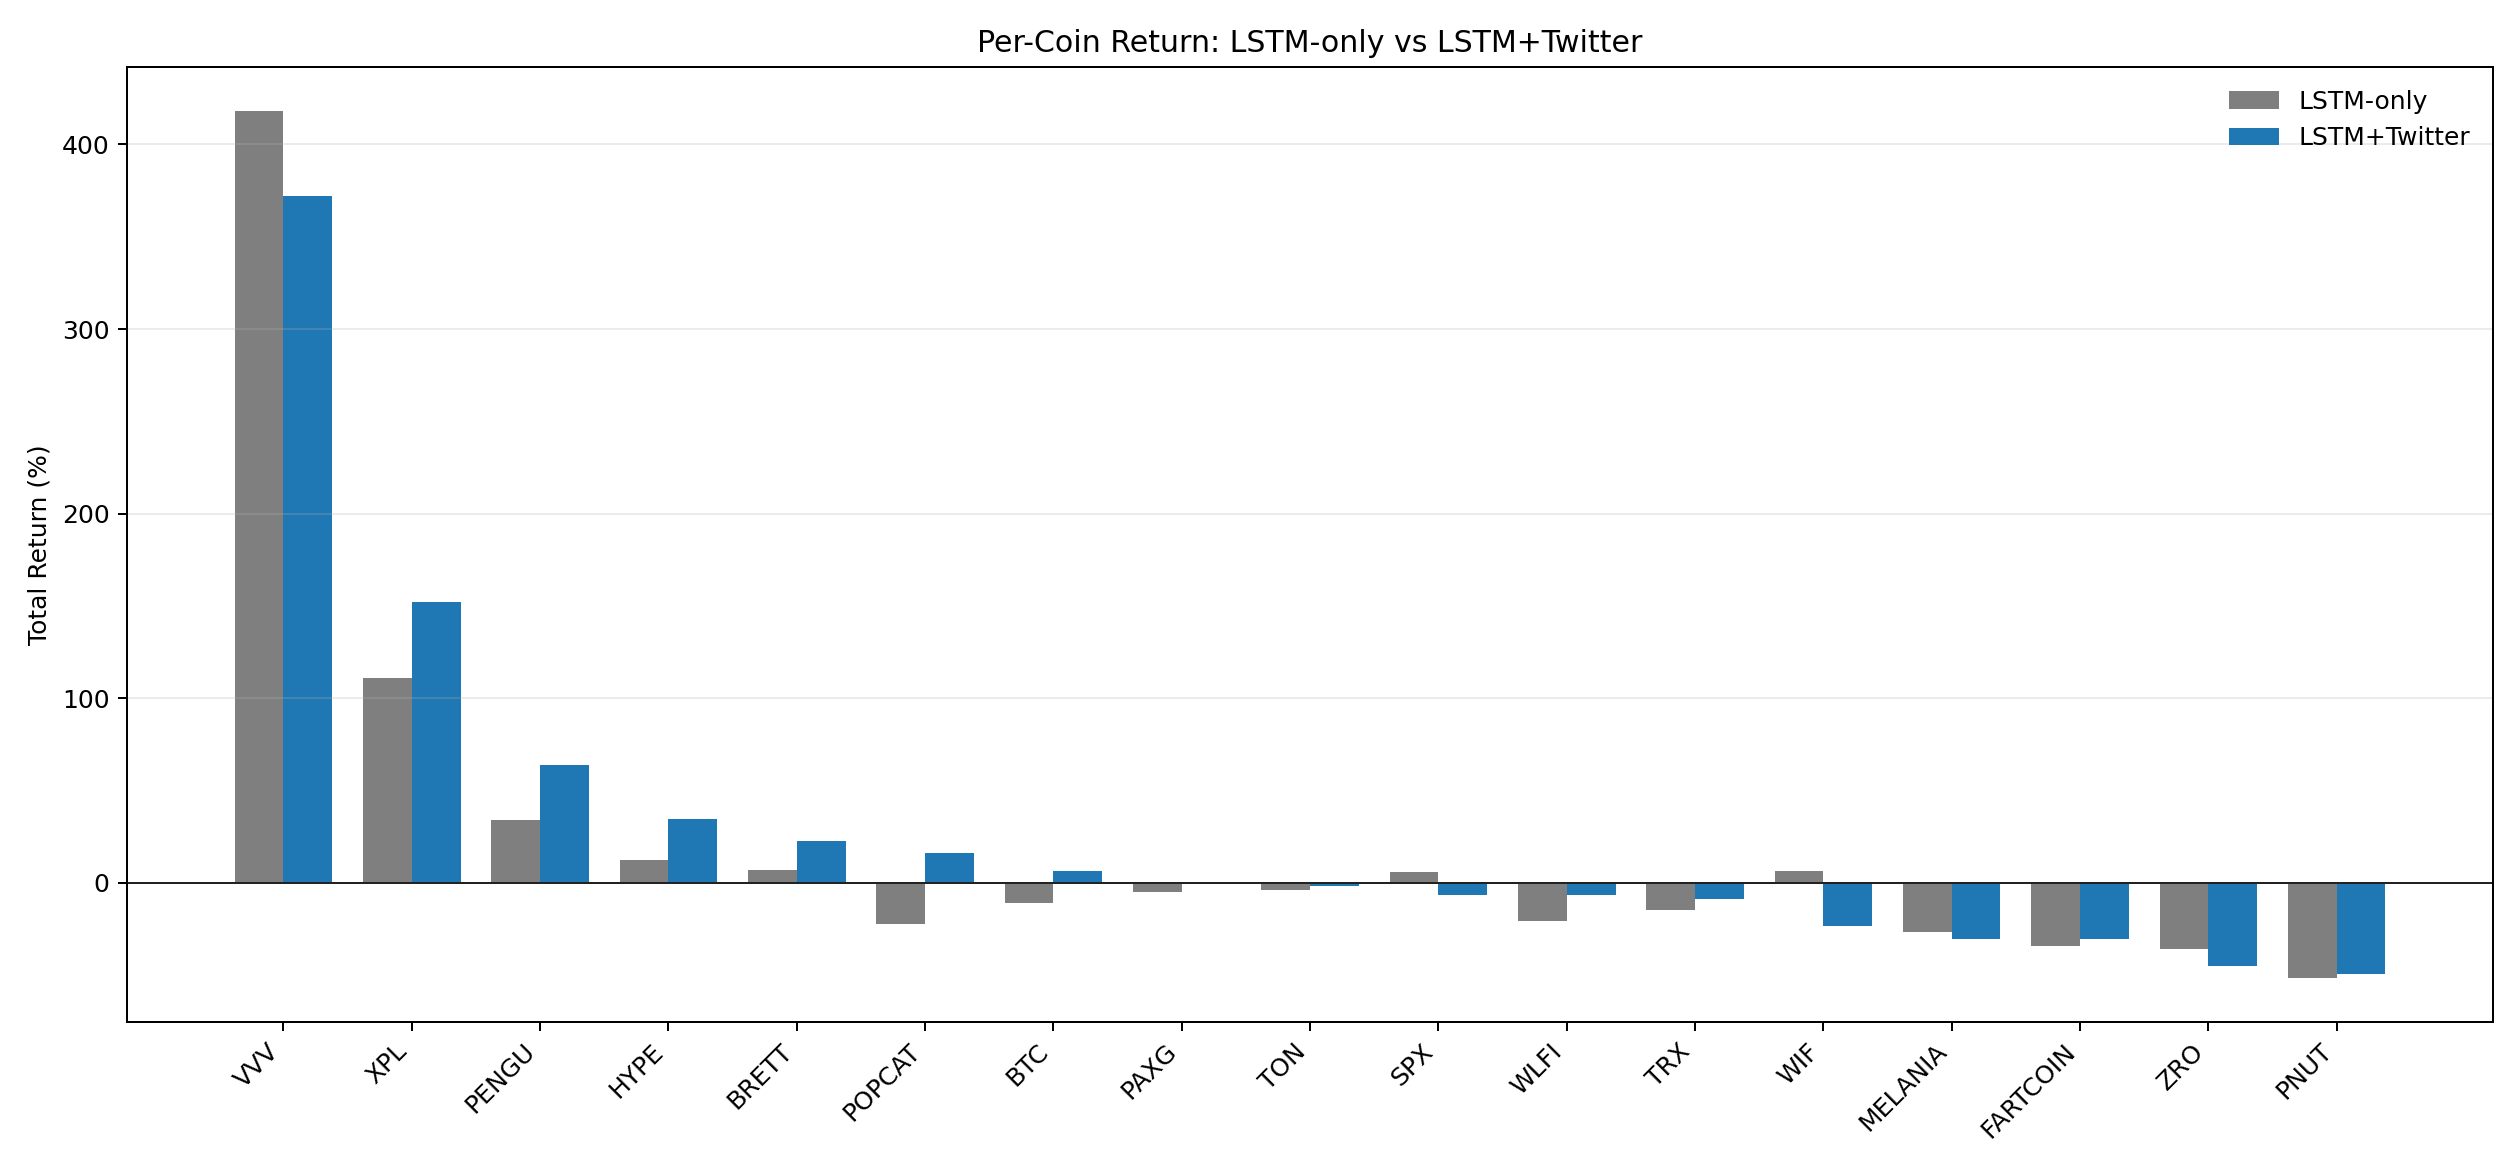

Values plotted in this chart, from the file beside it:
coin, universe, lstm_only_return_pct, lstm_twitter_return_pct, lstm_twitter_sharpe, lstm_twitter_mdd_pct, lstm_twitter_calmar
VVV, MV, 418.3, 372.1, 7.156, -20.25, 34495
XPL, MV, 111.3, 152.2, 5.741, -11.97, 1625
PENGU, Lower-cap, 34.02, 63.63, 3.637, -20.96, 74.34
HYPE, MV, 12.21, 34.61, 2.403, -14.73, 30.2
BRETT, Lower-cap, 7.03, 22.96, 1.767, -21.19, 10.62
POPCAT, Lower-cap, -22.35, 15.99, 1.558, -29.05, 4.578
BTC, MV, -10.98, 6.646, 1.177, -7.659, 5.789
PAXG, MV, -5.072, -0.5065, -0.04681, -7.551, -0.378
TON, MV, -3.968, -1.75, 0.5252, -39.18, -0.2444
SPX, Lower-cap, 6.021, -6.385, 0.03779, -32.15, -0.9753
WLFI, MV, -20.65, -6.639, -0.06133, -28.55, -1.135
TRX, MV, -14.53, -8.925, -2.534, -9.613, -4.299
WIF, Lower-cap, 6.391, -23.49, -2.042, -29.39, -2.663
MELANIA, Lower-cap, -26.45, -30.51, -3.618, -34.43, -2.54
FARTCOIN, Lower-cap, -34.22, -30.54, -1.577, -40.53, -2.158
ZRO, MV, -35.61, -44.75, -3.159, -57.86, -1.67
PNUT, Lower-cap, -51.62, -49.54, -2.06, -58.58, -1.672
